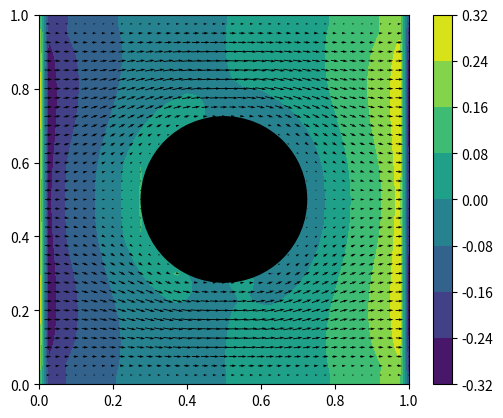

This chart was generated by the following Python code:
import matplotlib.pyplot as plt
from matplotlib.patches import Circle
import numpy as np
from tqdm import tqdm 


N = 41 # 41 points per axis
domain_size = 1
iterations = 500
time_step_length = .001
kinematic_viscosity = .1  #Changing this value can affect stability of simulation, i.e 0.1 to 0.2. 
density = 1.0
pressure_poisson_iterations = 50
F = 1

def main():
    element_length = domain_size / (N - 1) #initialize the grid
    x = np.linspace(0, domain_size, N)
    y = np.linspace(0, domain_size, N)
    X,Y = np.meshgrid(x,y)
    x_c = domain_size / 2
    y_c = domain_size / 2
    radius = .01
    circle = (X - x_c)**2 + (Y-y_c)**2 <= .05

    u_prev = np.zeros_like(X)           # initialize initial conditions of fluid
    v_prev = np.zeros_like(X)
    p_prev = np.zeros_like(X)

    def central_difference_x(f):
        diff = np.zeros_like(f)
        diff[1: -1, 1:-1] = ( f[1: -1, 2: ] - f[1:-1, 0: -2] ) / (2 * element_length)
        return diff
    def central_difference_y(f):
        diff = np.zeros_like(f)
        diff[1: -1, 1: -1] = (f[2:, 1:-1] - f[0: -2, 1: -1 ]) / (2 * element_length)
        return diff
    
    def laplace(f):
        diff = np.zeros_like(f)
        diff[1: -1, 1:-1] = (f[1: -1, 0: -2] + f[0: -2, 1: -1] - 4 * f[1:-1, 1:-1] + f[1: -1, 2: ] + f[2: , 1:-1]) / (element_length **2)
        return diff
    
    for _ in tqdm(range(iterations)): 
        du_prev_dx = central_difference_x(u_prev)
        du_prev_dy = central_difference_y(u_prev)
        dv_prev_dx = central_difference_x(v_prev)
        dv_prev_dy = central_difference_y(v_prev)
        laplace_u_prev = laplace(u_prev)
        laplace_v_prev = laplace(v_prev)

        #Solve momentum equation w/o pressure consideration using Chorin's projection method
        u = (u_prev + time_step_length * ( - (u_prev * du_prev_dx + v_prev * du_prev_dy) + kinematic_viscosity * laplace_u_prev ) + time_step_length * F)
        v = (v_prev + time_step_length * (- (u_prev * dv_prev_dx + v_prev * dv_prev_dy) + kinematic_viscosity * laplace_v_prev))
        
        #Velocity BC: homogenous dirichlect BC everywhere 
        # except for horizontal velocity at top, applied here:
        u[circle] = 0
        v[circle] = 0
        u[0, :] = 0
        u[:, 0] = 0
        u[:, -1] = u[:, 0]
        u[-1, :] = 0
        v[0, :] = 0.0
        v[:, 0] = 0
        v[:, -1] = v[:, 0]
        v[-1, :] = 0
    
        du_dx = central_difference_x(u)
        dv_dy = central_difference_y(v)

        #Compute pressure correction by solving pressure-poisson equation

        rhs = ( density / time_step_length * (du_dx + dv_dy))

        for _ in range(pressure_poisson_iterations): #Uses Jacobi method to solve this pressure poisson equation
            p_next = np.zeros_like(p_prev)
            p_next[1:-1, 1:-1] = 1/4 * (+ p_prev[1:-1, 0:-2] + p_prev[0: -2, 1:-1] + p_prev[1:-1, 2:] + p_prev[2:, 1:-1] - element_length**2 * rhs[1: -1, 1:-1])

            #pressure boundary conditions: homogenous neumann BC everywhere
            #except for top, homogenous dirichlect BC given here:
            
            p_next[-1,:] = p_next[-2,:] #y, x #dp/dy = 0 at y = 1
            p_next[:,0] = p_next[:,-2]
            p_next[:,-1] = p_next[:,1]
            p_next[0,:] = p_next[1,:] #dp/dy = 0 at y = 0
            p_next[circle] = 0

            p_prev = p_next

        #Now we apply the pressure correction to velocity to keep fluid incompressible
        dp_next_dx = central_difference_x(p_next)
        dp_next_dy = central_difference_y(p_next)

        u_next = (u - time_step_length / density * dp_next_dx)
        v_next = (v - time_step_length / density * dp_next_dy)

        #Reapply boundary conditions
        u_next[circle] = 0
        v_next[circle] = 0
        u_next[0, :] = 0
        u_next[:, 0] = 0
        u_next[:, -1] = u[:, 0]
        u_next[-1, :] = 0
        v_next[0, :] = 0.0
        v_next[:, 0] = 0
        v_next[:, -1] = v[:, 0]
        v_next[-1, :] = 0

        #advance time
        u_prev = u_next
        v_prev = v_next
        p_prev = p_next

    fig, ax = plt.subplots()
    cf = ax.contourf(X, Y, p_next)
    fig.colorbar(cf, ax=ax)
    #ax.streamplot(X, Y, u_next, v_next, color='black')
    ax.quiver(X, Y, u_next, v_next, pivot='mid', scale=None)
    ax.contour(X, Y, (X - x_c)**2 + (Y - y_c)**2, levels=[0.001], colors='red', linewidths=2)
    radius = np.sqrt(0.05)
    ax.add_patch(Circle((x_c, y_c), radius,
                        facecolor='black', edgecolor='black', alpha=1, zorder=5))
    ax.set_xlim(0, domain_size); ax.set_ylim(0, domain_size)
    ax.set_aspect('equal')
    plt.show()



if __name__ == "__main__":
    main()
